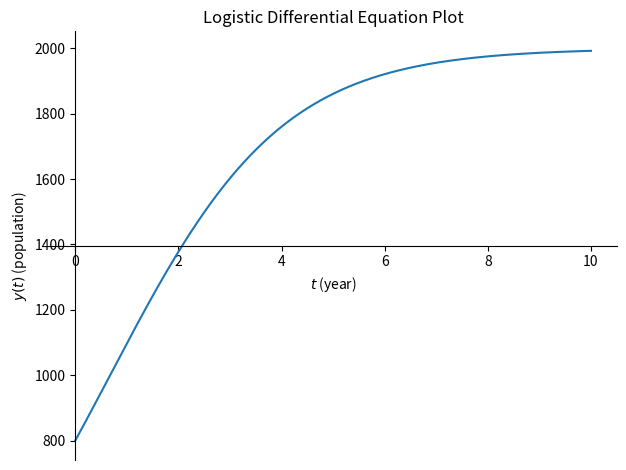
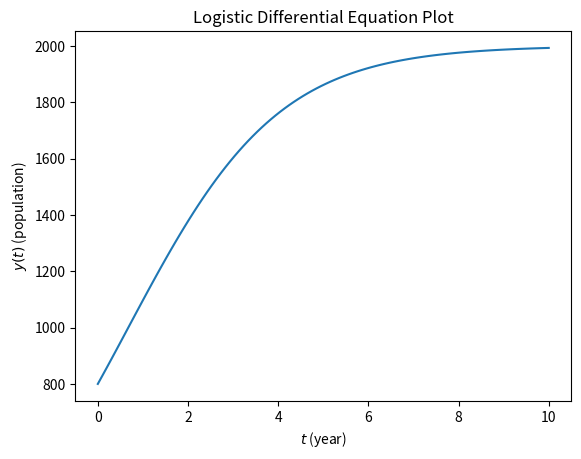

These figures' Python source, in order:
# https://natelemoine.com/using-sympy-for-biological-odes/

import sympy as sm
import numpy as np
import matplotlib.pyplot as plt

from sympy.abc import L, k, t
y = sm.Function('y')(t)

# The differential equation: y' = ky(L-y)
# Define the derivative of y with respect to t (the left-hand side of the ODE),
# and then define the right-hand side of the ODE.
dy = y.diff(t)
rhs = k*y*(L - y)

# Define the equality
eq = sm.Eq(dy, rhs)
print('the Differential equation is:')
sm.pretty_print(eq)

print('the Differential equation solution is:')
sol = sm.dsolve(eq)
sm.pretty_print(sol)

print('the solution of the Differential equation for initial value of y(0) = 800:')

t0 = sol.args[1].subs({'t': 0})
n0 = 800
eq_init = sm.Eq(n0, t0)

C1 = t0.args[2].args[0].args[0]
t0_sol = sm.solve(eq_init, C1)
# substitute the expression for C1 back into the equation
final = sol.args[1].subs(C1, t0_sol[0])
final_eq = final.simplify()
sm.pretty_print(final_eq.subs([(L,2000),(k,0.0003)]))

f_num = sm.lambdify([k, L, t], final_eq)
t_coords = np.linspace(0, 10, 100)
y_coords = f_num(0.0003, 2000, t_coords)

# Plot with SymPy Plotting Backends module:
sm.plot(final_eq.subs([(L,2000),(k,0.0003)]), (t, 0, 10),
	xlabel='$t$ (year)', ylabel='$y(t)$ (population)', title='Logistic Differential Equation Plot')

# Plot with matplotlib
plt.figure()
plt.plot(t_coords, y_coords)
plt.title('Logistic Differential Equation Plot')
plt.xlabel("$t$ (year)")
plt.ylabel("$y(t)$ (population)")

plt.show()
